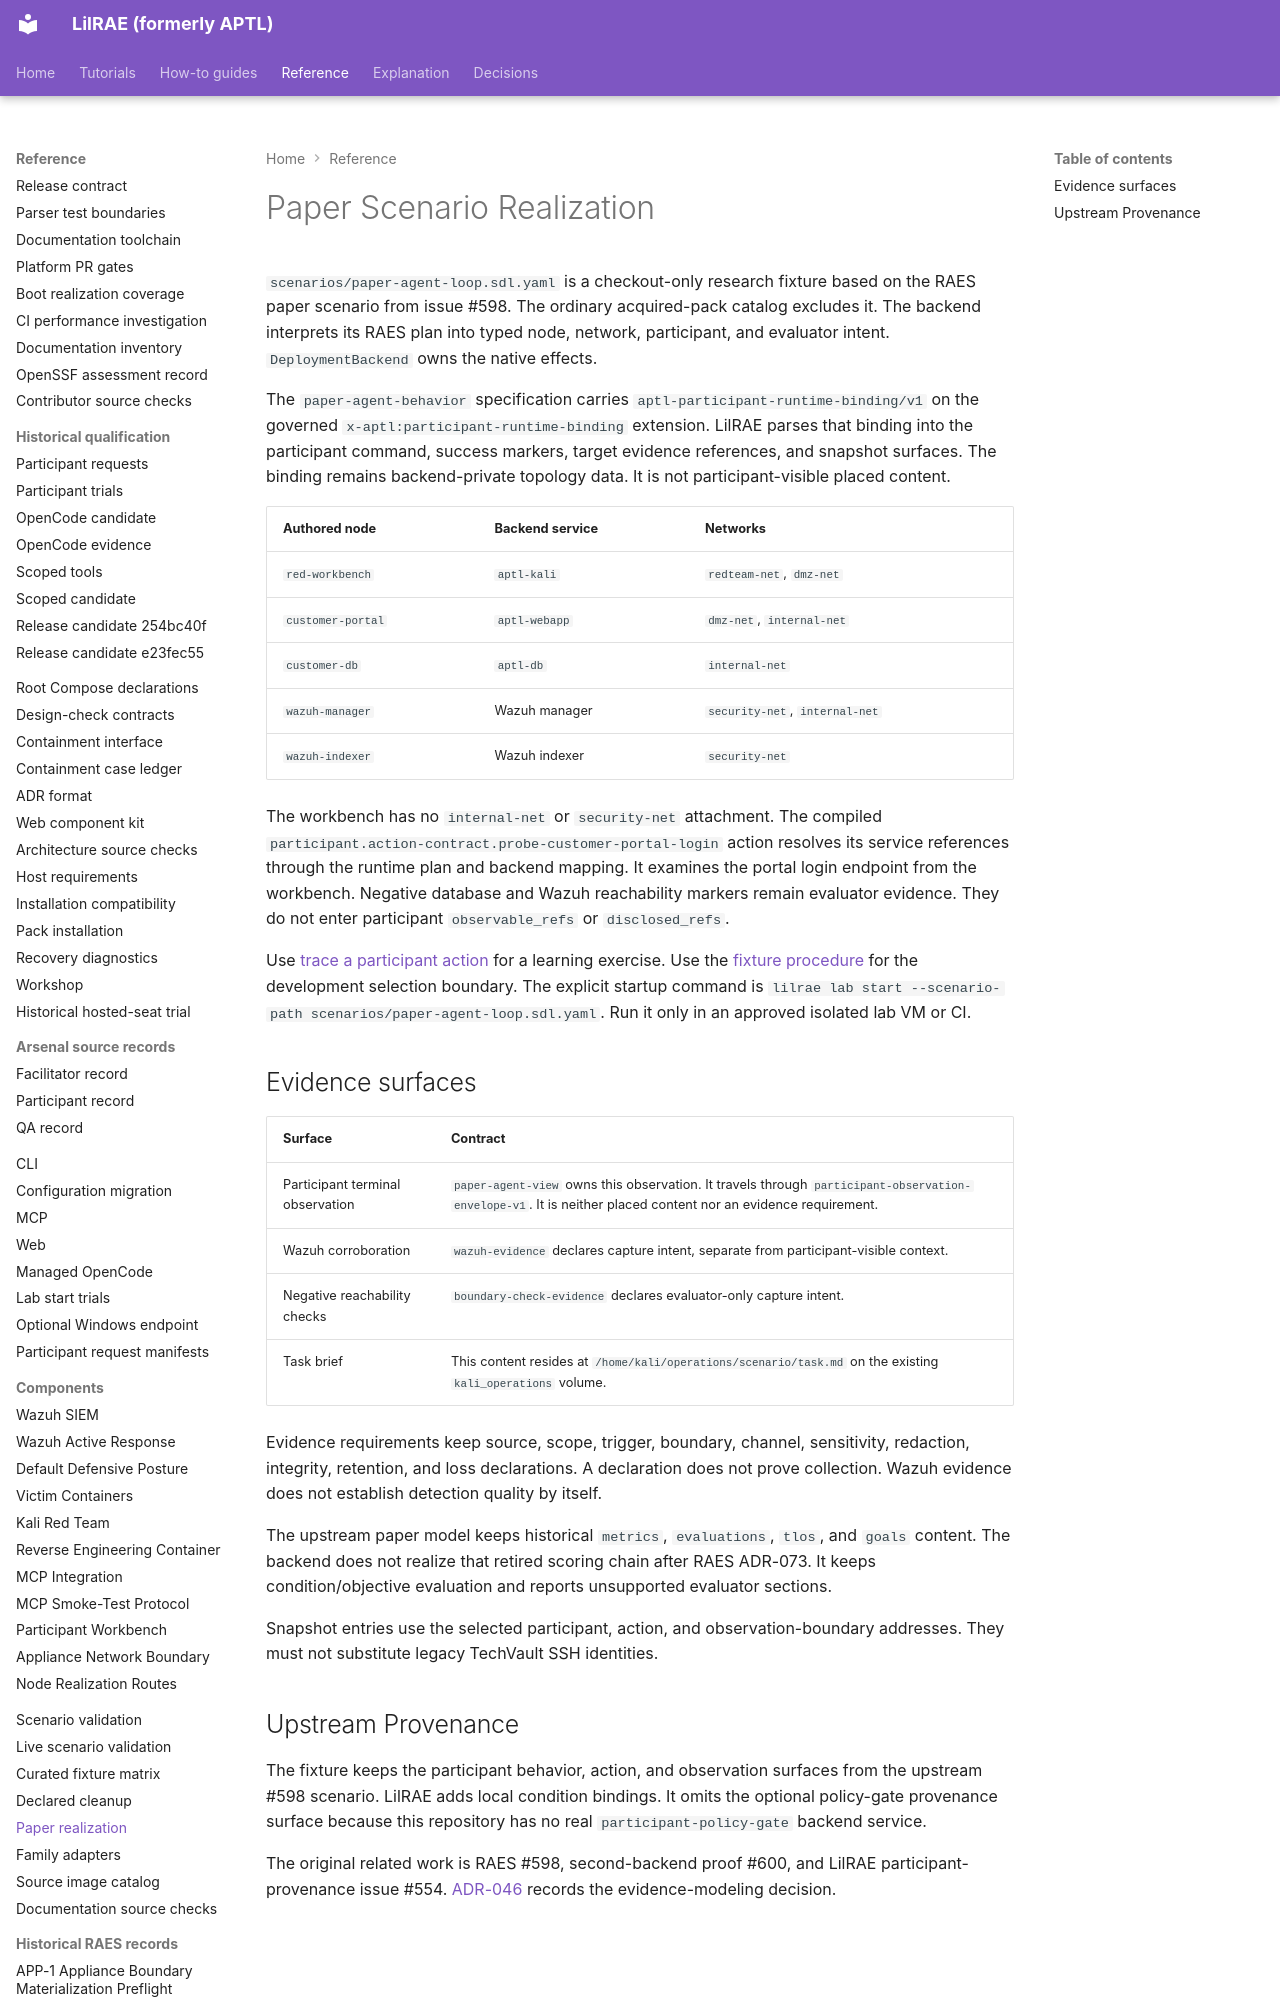

repository: OpenRAE/lilrae · page: raes/paper-scenario-realization/index.html · generator: mkdocs

# Paper Scenario Realization

`scenarios/paper-agent-loop.sdl.yaml` is a checkout-only research fixture based on the RAES paper scenario from issue #598.
The ordinary acquired-pack catalog excludes it.
The backend interprets its RAES plan into typed node, network, participant, and evaluator intent.
`DeploymentBackend` owns the native effects.

The `paper-agent-behavior` specification carries `aptl-participant-runtime-binding/v1` on the governed `x-aptl:participant-runtime-binding` extension.
LilRAE parses that binding into the participant command, success markers, target evidence references, and snapshot surfaces.
The binding remains backend-private topology data.
It is not participant-visible placed content.

| Authored node | Backend service | Networks |
| --- | --- | --- |
| `red-workbench` | `aptl-kali` | `redteam-net`, `dmz-net` |
| `customer-portal` | `aptl-webapp` | `dmz-net`, `internal-net` |
| `customer-db` | `aptl-db` | `internal-net` |
| `wazuh-manager` | Wazuh manager | `security-net`, `internal-net` |
| `wazuh-indexer` | Wazuh indexer | `security-net` |
